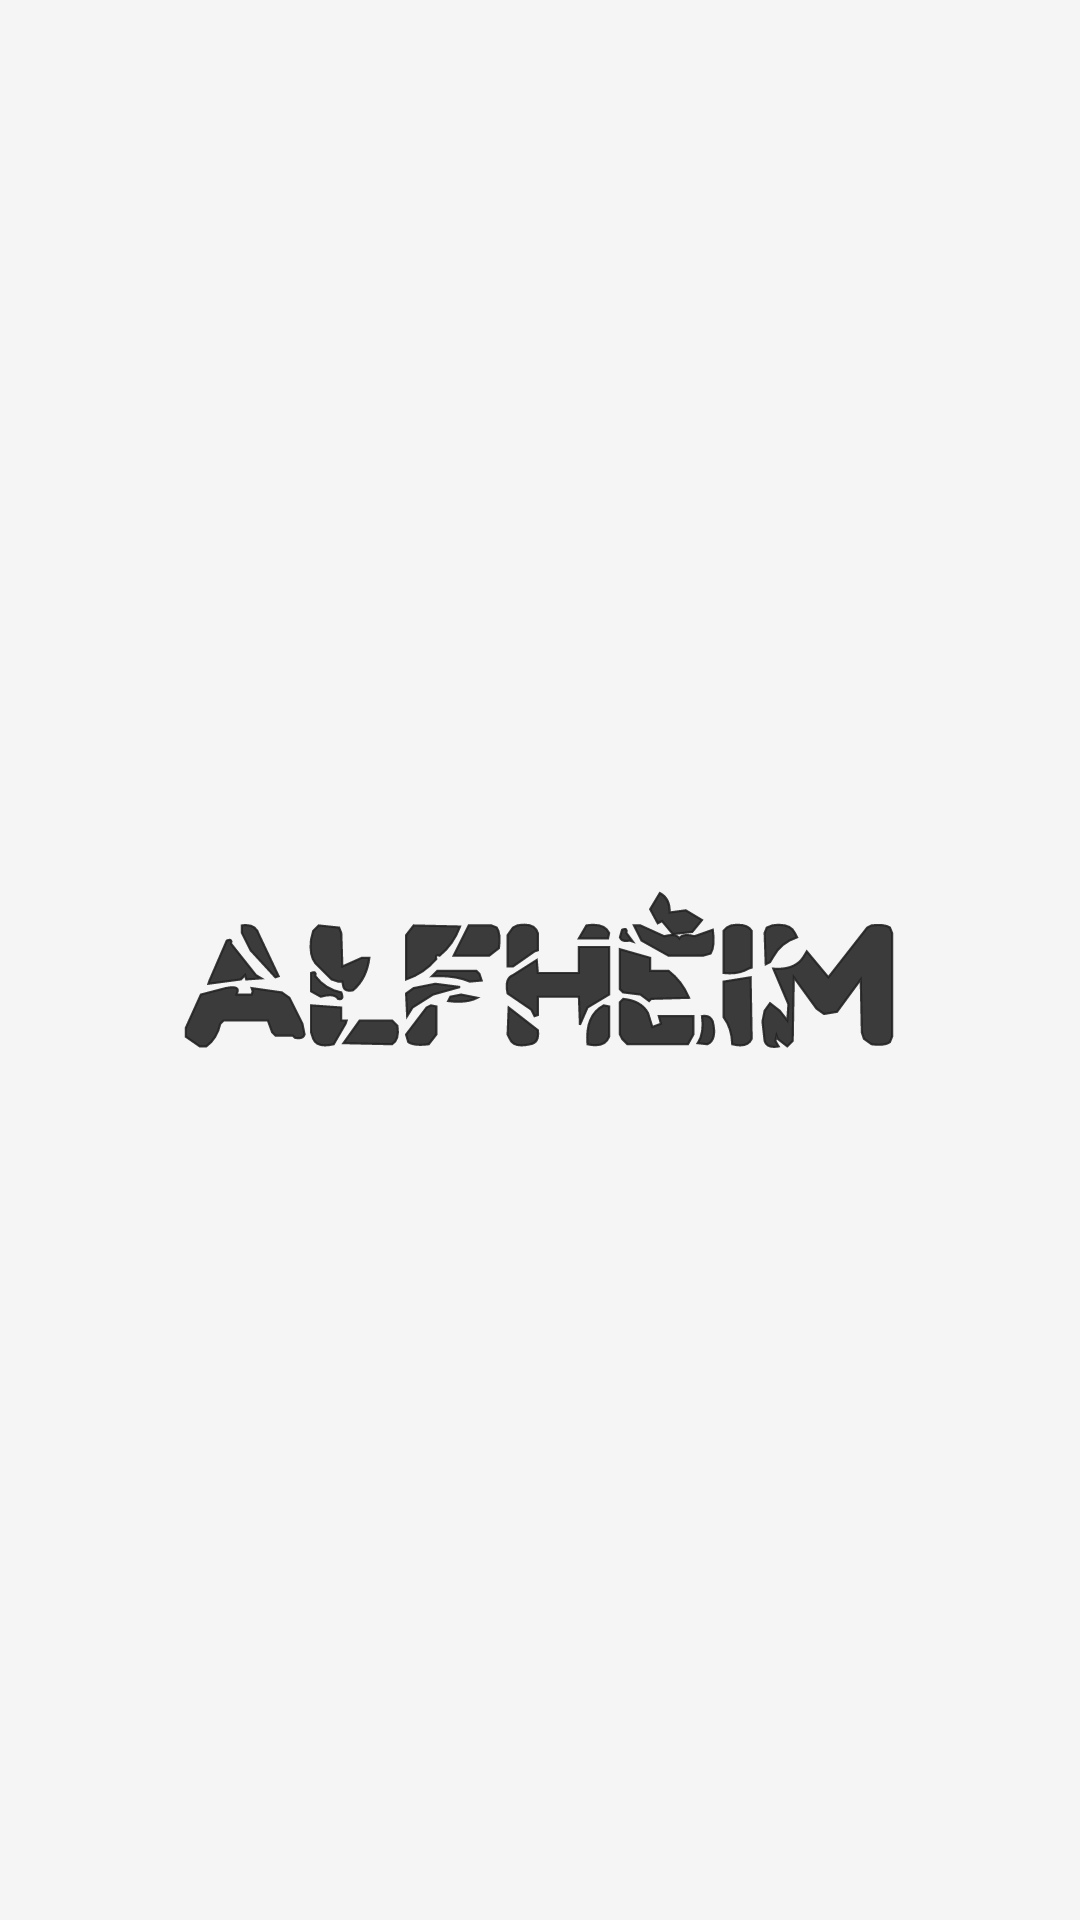

Here is an Android app screen rendered from its layout file. Give the layout XML and the strings, colors and styles it references.
<!-- AndroidManifest.xml: application theme Theme.Alfheim -->
<!-- res/layout/activity_start.xml -->
<?xml version="1.0" encoding="utf-8"?>
<RelativeLayout xmlns:android="http://schemas.android.com/apk/res/android"
    android:layout_width="match_parent"
    android:layout_height="match_parent"
    android:background="@color/offwhite"
    android:id="@+id/start"
    android:gravity="center"
    android:orientation="horizontal">

    <ImageView
        android:id="@+id/logo"
        android:layout_width="wrap_content"
        android:layout_height="wrap_content"
        android:layout_centerInParent="true"
        android:contentDescription="@string/app_name"
        android:src="@drawable/ic_launcher_foreground" />


</RelativeLayout>
<!-- resources referenced by this layout -->
<resources>
  <color name="offwhite">#F5F5F5</color>
  <!-- drawable ic_launcher_foreground: vector/xml drawable (drawable, 9717 chars, omitted) -->
  <string name="app_name">Alfheim</string>
  <style name="Theme.Alfheim" parent="Base.Theme.Alfheim" />
  <style name="Base.Theme.Alfheim" parent="Theme.Material3.DayNight.NoActionBar">
          
          
      </style>
</resources>
